Run: headless pygame with SDL's dummy video driver; simulated clock (each Clock.tick advances the game by its frame time, no real sleeping); random seed 0; keys injected as events and as key.get_pressed() state; no mouse input.
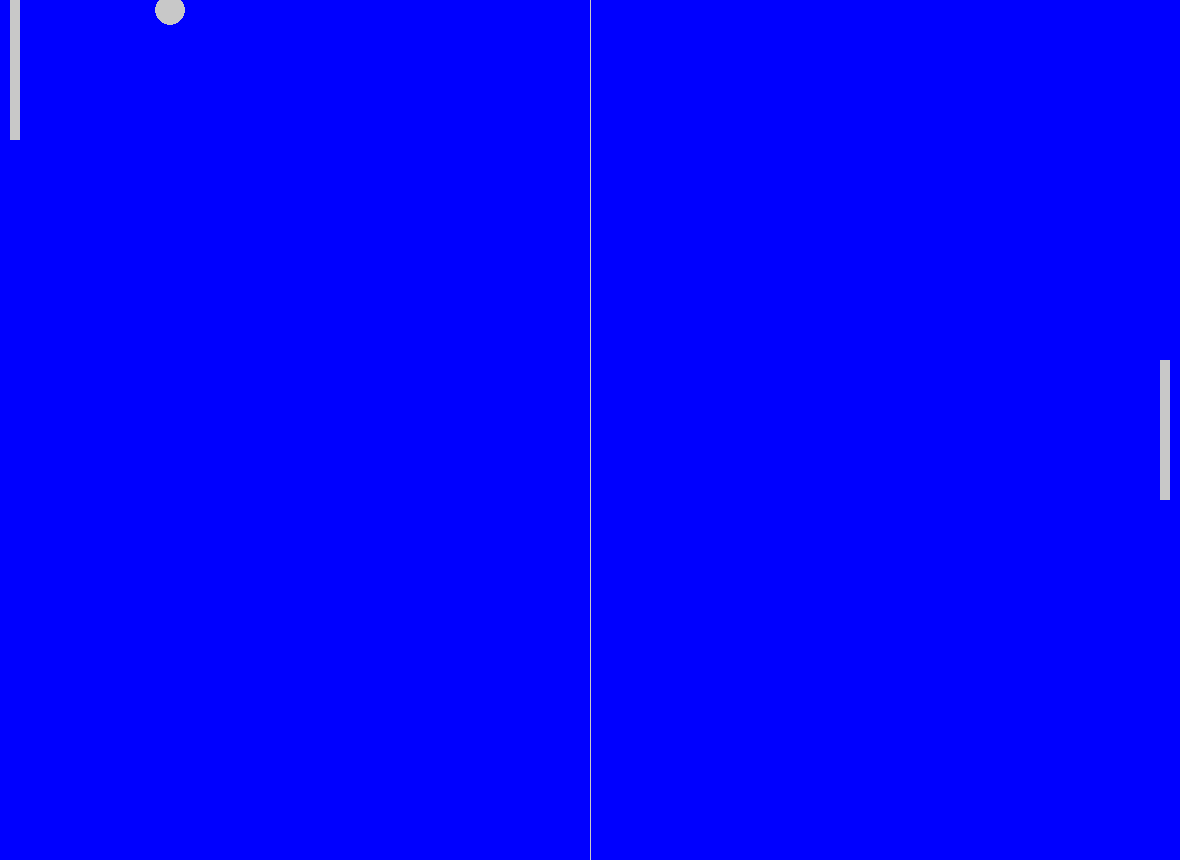
Frame 1 of 4 · flips 1–60 · no input
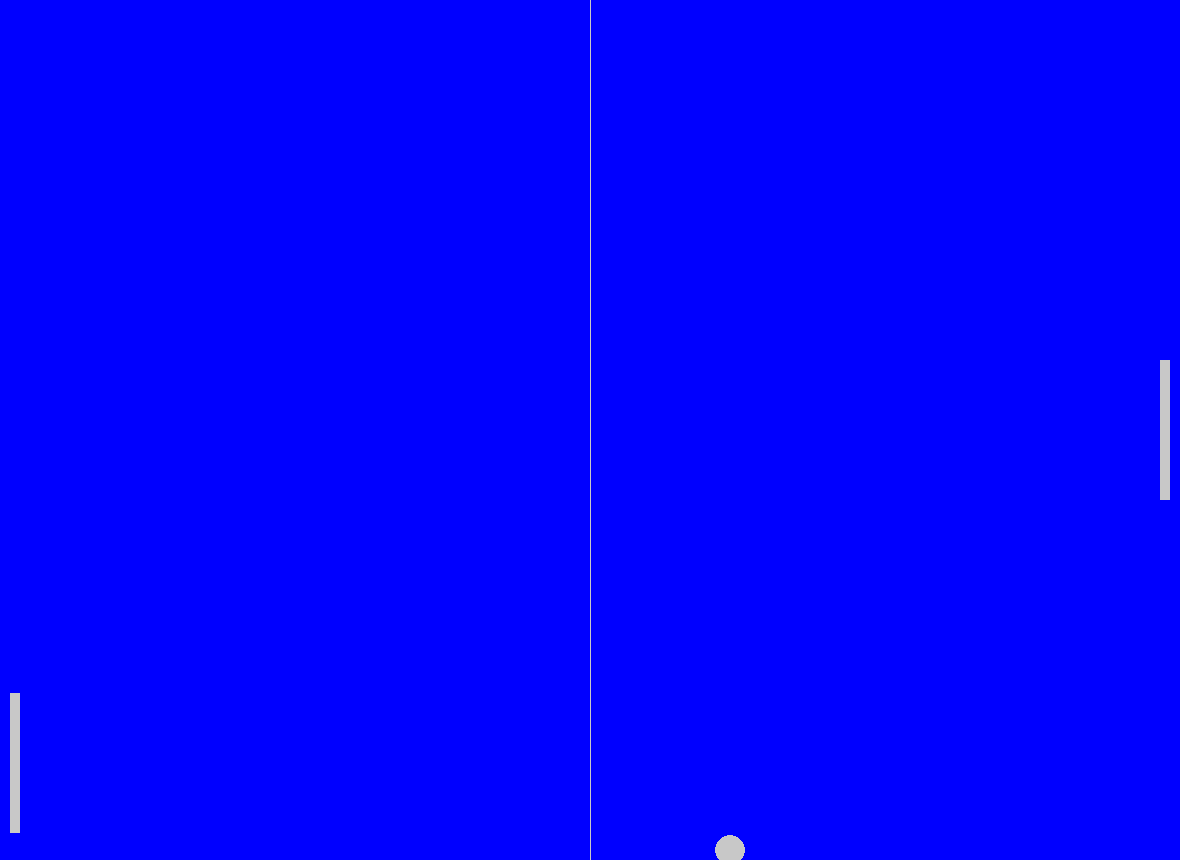
Frame 2 of 4 · flips 61–180 · tapped SPACE, RETURN · held RIGHT (→), D
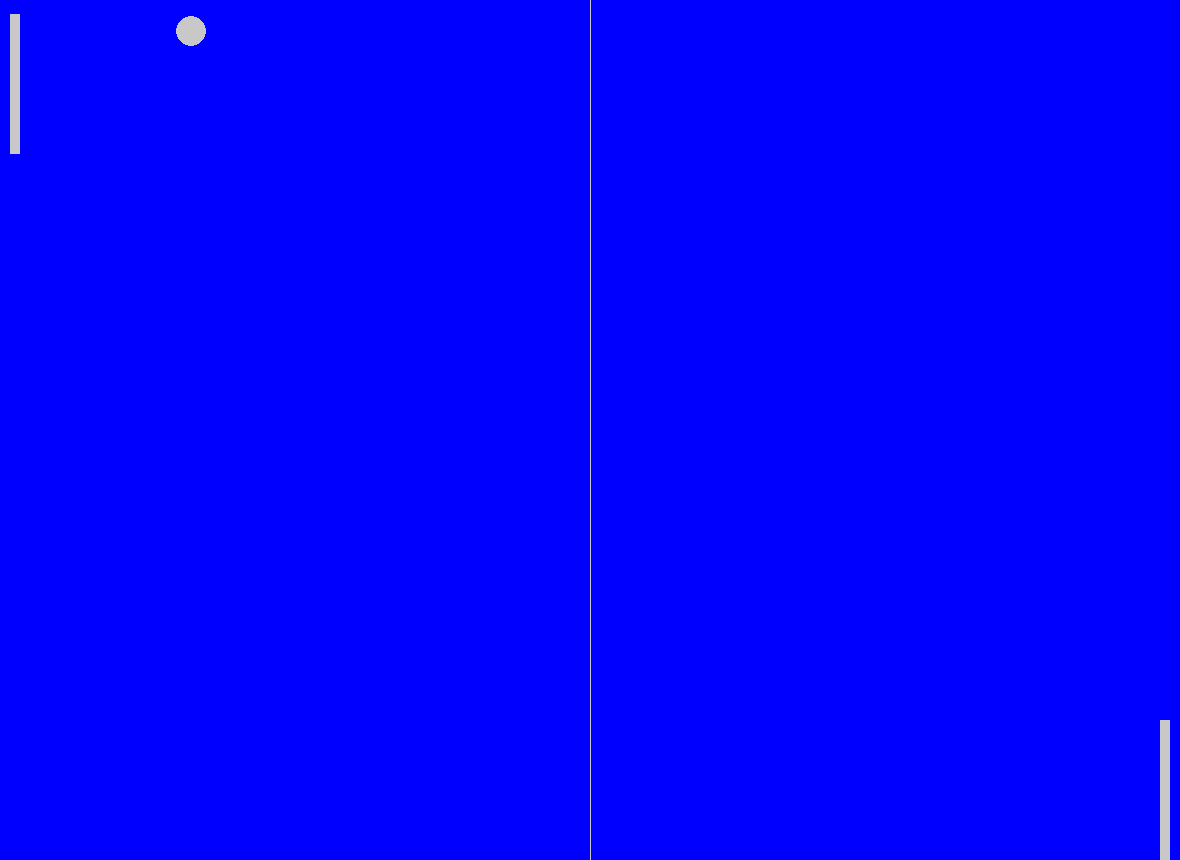
Frame 3 of 4 · flips 181–300 · held DOWN (↓), S
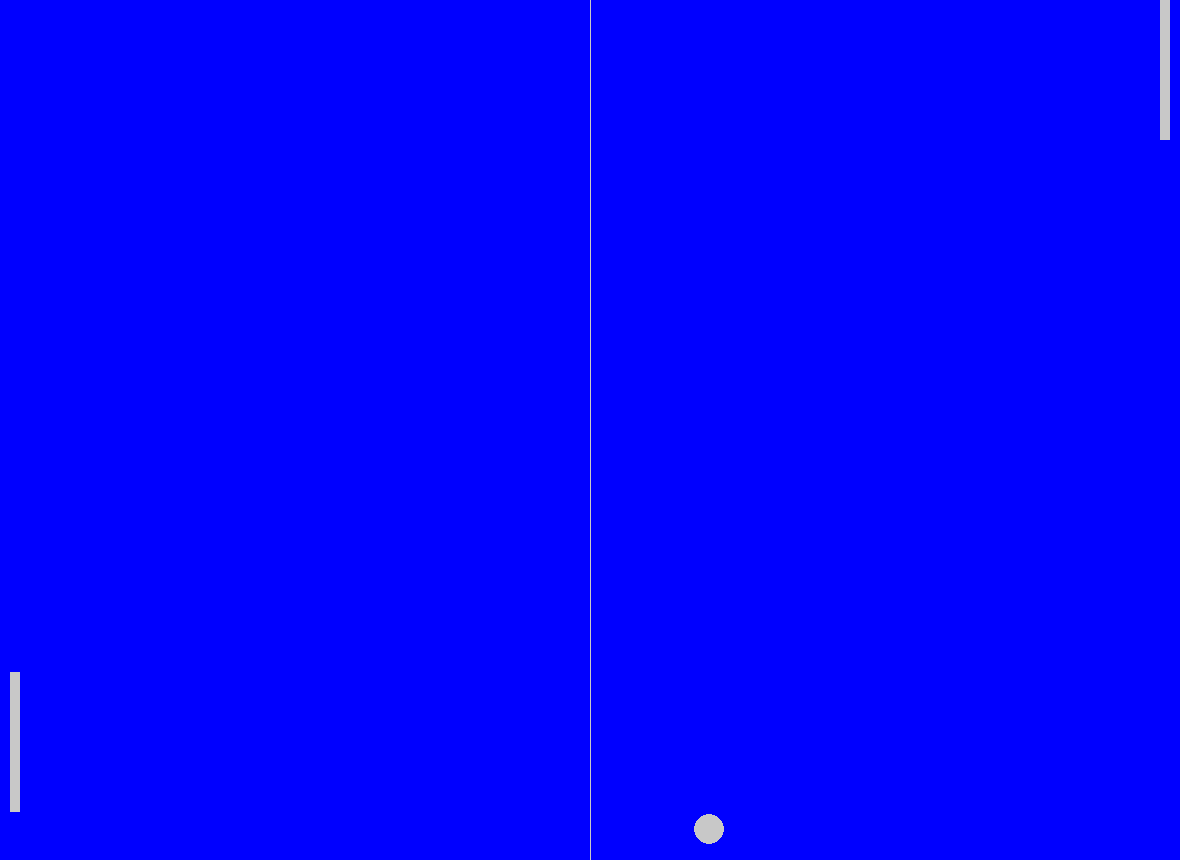
Frame 4 of 4 · flips 301–420 · held LEFT (←), A, UP (↑), W

The pygame program that drew these frames:

#This file was created by: Ryder Davis

#help Run and close game
import pygame, sys, random 

def ball_animation():
    global ball_speed_x, ball_speed_y
    ball.x += ball_speed_x
    ball.y += ball_speed_y
# reverses both axis ball speed speratley 
# use >=, <= instead of == because it
    if ball.top <= 0 or ball.bottom >=screen_hight:
        # vertical ball speed
        ball_speed_y *= -1
    if ball.left <= 0 or ball.right >= screen_width:
        # horizontal ball speed
        ball_restart()

    if ball.colliderect(player) or ball.colliderect(opponent):
        ball_speed_x *= -1
def player_animation():
    player.y += player_speed
    #if player top is higher then 0, put player top at 0
    if player.top <= 0:
        player.top = 0
    if player.bottom >= screen_hight:
        player.bottom = screen_hight
# Moves AI player up and down
def opponent_ai():
    if opponent.top < ball.y:
        opponent.top += opponent_speed
    if opponent.bottom >ball.y:
        opponent.bottom -= opponent_speed
    if opponent.top <= 0:
        opponent.top = 0
    if opponent.bottom >= screen_hight:
        opponent.bottom = screen_hight
#brings ball to center after goal
def ball_restart():
    global ball_speed_x, ball_speed_y
    ball.center = (screen_width/2, screen_hight/2)
    #randmizes direction of ball after reset
    ball_speed_y *= random.choice((1,-1))
    ball_speed_x *= random.choice((1,-1))




#Iniiates all pygame modules
pygame.init()
clock = pygame.time.Clock()

screen_width = 1180
screen_hight = 860
#displays the surface object we stored in the variables
screen = pygame.display.set_mode((screen_width,screen_hight))
pygame.display.set_caption('Shootout')

ball = pygame.Rect(screen_width/2 - 15,screen_hight/2 - 15,30,30)
player  = pygame.Rect(screen_width - 20,screen_hight/2 - 70, 10,140)
opponent = pygame.Rect(10,screen_hight/2 - 70, 10,140)

bg_color = (0,0,255)
light_grey  = (200,200,200)

ball_speed_x = 7 * random.choice((1,-1))
ball_speed_y = 7 * random.choice((1,-1))
player_speed = 0
opponent_speed = 7


#Ends the game/closes
while True:
    for event in pygame.event.get():
        if event.type == pygame.QUIT:
            pygame.quit()
            sys.exit()
        if event.type ==pygame.KEYDOWN:
            if event.key == pygame.K_DOWN:
                # allows player movemrnt to stay constant
                player_speed +=7
            if event.key == pygame.K_UP:
                player_speed -=7
        if event.type ==pygame.KEYUP:
            if event.key == pygame.K_DOWN:
                # allows player movemrnt to stay constant
                player_speed -=7
            if event.key == pygame.K_UP:
                player_speed +=7



    ball_animation()
    player_animation()
    opponent_ai()



    screen.fill(bg_color)
    pygame.draw.rect(screen,light_grey,player)
    pygame.draw.rect(screen,light_grey,opponent)
    pygame.draw.ellipse(screen,light_grey,ball)
    pygame.draw.aaline(screen,light_grey, (screen_width/2,0),(screen_width/2,screen_hight))




    pygame.display.flip()
    #limits/controls how fast the game runs
    clock.tick(60)
